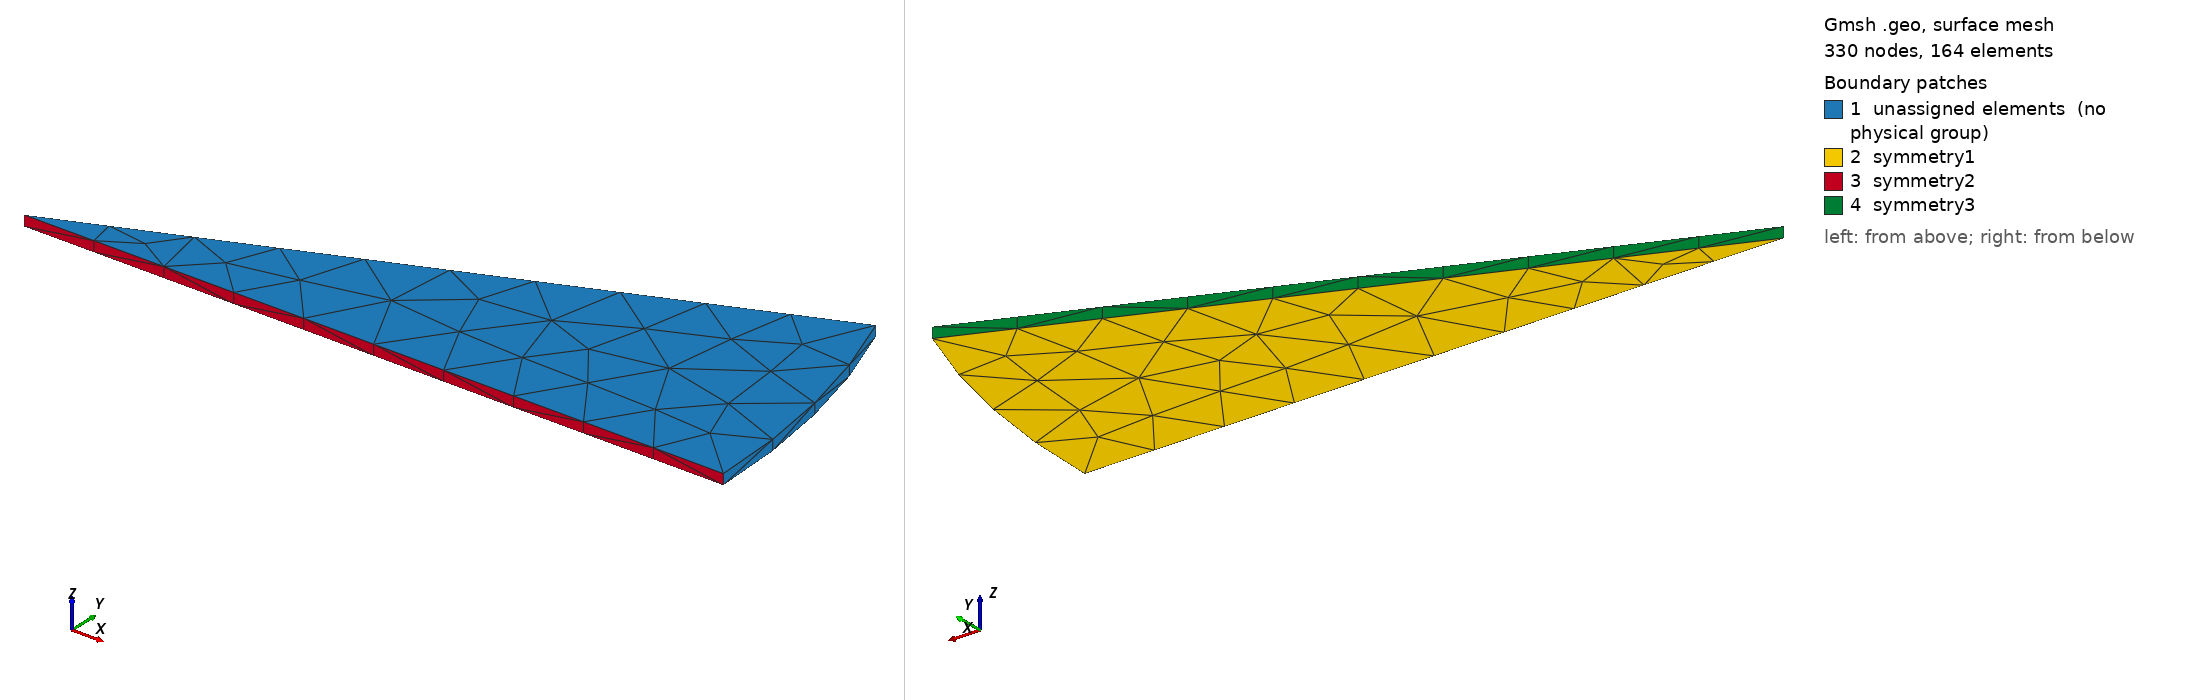

Gmsh geometry script, surface-meshed: 330 nodes, 164 surface elements. Boundary patches (legend numbers): 1 unassigned elements (no physical group), 2 symmetry1, 3 symmetry2, 4 symmetry3. Left view from above one corner, right view from below the opposite corner. Legend entries are the model's physical surfaces; 'unassigned elements' are surfaces in no physical group.

=== spinning-disk-parallel-solid-halfsixteenth_unstruct.geo (drawn) ===
SetFactory("OpenCASCADE");
Merge "spinning-disk-dimensions.geo";
Merge "spinning-disk-unstruct.geo";

Cylinder(1) = {0, 0, 0,  0, 0, t/2,  R, 2*Pi/16};

Physical Surface("symmetry1") = {3};
Physical Surface("symmetry2") = {4};
Physical Surface("symmetry3") = {5};
Physical Volume("bulk") = {1};


Also in the case, not shown: spinning-disk-dimensions.geo (merged mesh/CAD file); spinning-disk-unstruct.geo (merged mesh/CAD file).
